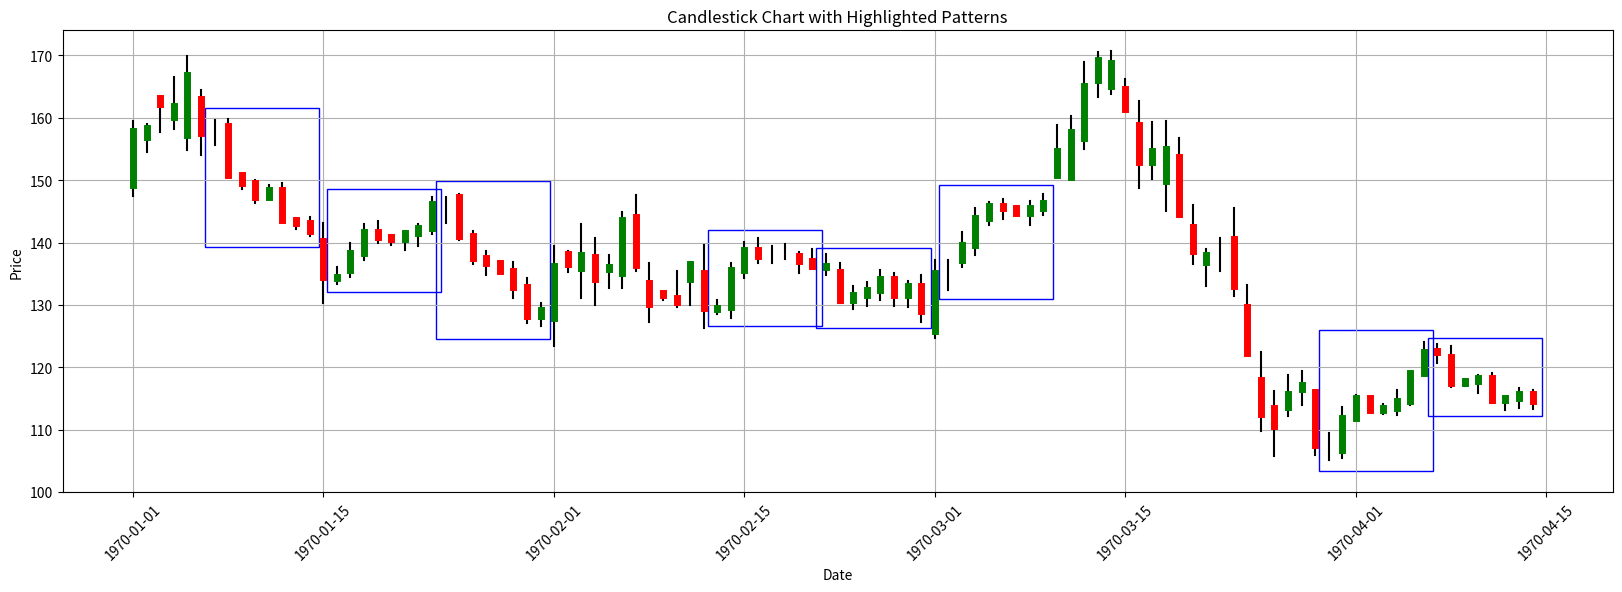

The matplotlib source for this figure:
import numpy as np
import random
import matplotlib.pyplot as plt
import matplotlib.dates as mdates
import pandas as pd


class CandlestickPattern:
    """Class to represent a candlestick pattern and its subsequent trend."""

    def __init__(self, name, pattern_function, trend_function):
        self.name = name
        self.pattern_function = pattern_function
        self.trend_function = trend_function

    def generate_pattern(self, last_close):
        """Generates the candlestick pattern using the last close value."""
        return self.pattern_function(last_close)

    def generate_trend(self, last_candle):
        """Generates the trend following the pattern."""
        return self.trend_function(last_candle)


class CandlestickGenerator:
    def __init__(self, patterns):
        self.patterns = patterns
        self.pattern_timesteps = []  # To store the timesteps where patterns occur
        self.trend_timesteps = (
            []
        )  # To store the timesteps of the trend following the pattern

    def generate_random_candle(self, last_close=None):
        if last_close is None:
            last_close = np.random.uniform(100, 200)
        open_price = np.random.uniform(last_close - 5, last_close + 5)
        close_price = np.random.uniform(open_price - 10, open_price + 10)
        high = max(open_price, close_price) + np.random.uniform(0, 5)
        low = min(open_price, close_price) - np.random.uniform(0, 5)
        return open_price, high, low, close_price

    def generate_data(self, num_candles, pattern_chance=0.2):
        candles = []
        i = 0
        while i < num_candles:
            if random.random() < pattern_chance and i > 0:
                pattern = random.choice(self.patterns)
                last_close = candles[-1][-1] if candles else None
                pattern_candles = pattern.generate_pattern(last_close)
                candles.extend(pattern_candles)
                self.pattern_timesteps.append(i)  # Save pattern start timestep
                i += len(pattern_candles)
                last_candle = pattern_candles[-1]
                trend_candles = pattern.generate_trend(last_candle)
                candles.extend(trend_candles)
                self.trend_timesteps.append(
                    range(i, i + len(trend_candles))
                )  # Save trend timesteps
                i += len(trend_candles)
            else:
                last_close = candles[-1][-1] if candles else None
                candle = self.generate_random_candle(last_close)
                candles.append(candle)
                i += 1
        return candles


# Re-implementing the updated code provided by the user to generate the plot with rectangles


def improved_doji_pattern(last_close):
    """Generates a more realistic Doji pattern with a relative change."""
    # Small relative change for the open and close prices
    open_close_diff = last_close * np.random.uniform(-0.0005, 0.0005)
    open_price = last_close + open_close_diff
    close_price = last_close - open_close_diff
    high = max(open_price, close_price) + np.random.uniform(0.5, 3)
    low = min(open_price, close_price) - np.random.uniform(0.5, 3)
    return [(open_price, high, low, close_price)]


def doji_trend(last_close):
    """Generates a consistent trend after a Doji pattern."""
    trend_candles = []
    direction = np.random.choice([-1, 1])  # Decide the trend direction outside the loop

    for _ in range(3):  # Generate 3 candles for the trend
        open_price = last_close + np.random.uniform(0, 2) * direction
        close_price = open_price + np.random.uniform(1, 5) * direction
        high = max(open_price, close_price) + np.random.uniform(0, 2)
        low = min(open_price, close_price) - np.random.uniform(0, 2)
        trend_candles.append((open_price, high, low, close_price))
        last_close = close_price

    return trend_candles


def doji_refined_trend(candle, bars=7):
    """Generates a trend with a proper initial breakout and periods of indecision."""
    _, doji_high, doji_low, _ = candle
    is_bullish = np.random.choice([True, False])
    trend_candles = []
    last_close = (
        doji_high if is_bullish else doji_low
    )  # Set initial last_close based on breakout direction

    # Generate the first candle with a proper breakout
    if is_bullish:
        open_price = np.random.uniform(
            doji_low, doji_high
        )  # Open can be anywhere within the Doji's range
        close_price = doji_high + np.random.uniform(
            1, 5
        )  # Close is above Doji's high for a bullish breakout
        high = max(close_price, doji_high) + np.random.uniform(0, 2)
        low = open_price - np.random.uniform(0, 2)
    else:
        open_price = np.random.uniform(
            doji_low, doji_high
        )  # Open can be anywhere within the Doji's range
        close_price = doji_low - np.random.uniform(
            1, 5
        )  # Close is below Doji's low for a bearish breakout
        high = open_price + np.random.uniform(0, 2)
        low = min(close_price, doji_low) - np.random.uniform(0, 2)

    trend_candles.append((open_price, high, low, close_price))
    last_close = close_price

    # Generate subsequent candles with variability and overall trend
    for _ in range(1, bars):
        # Decide if the candle is a trend continuation, indecision, or a slight retracement
        candle_type = np.random.choice(
            ["continuation", "indecision", "retracement"], p=[0.5, 0.4, 0.1]
        )
        if candle_type == "continuation":
            open_price = last_close
            close_price = open_price + np.random.uniform(1, 5) * (
                1 if is_bullish else -1
            )
        elif candle_type == "indecision":
            # Indecision candles have a small body
            open_price = last_close
            close_price = open_price + np.random.uniform(-1, 1)
        else:  # retracement
            open_price = last_close
            # Retracement candles move slightly against the trend
            close_price = open_price - np.random.uniform(0, 2) * (
                1 if is_bullish else -1
            )

        high = max(open_price, close_price) + np.random.uniform(0, 2)
        low = min(open_price, close_price) - np.random.uniform(0, 2)
        trend_candles.append((open_price, high, low, close_price))
        last_close = close_price

    return trend_candles


def get_rectangle_bounds(timesteps, df):
    min_price = df.loc[timesteps, "Low"].min()
    max_price = df.loc[timesteps, "High"].max()
    start_time = mdates.date2num(df["Time"][timesteps[0]])
    end_time = mdates.date2num(df["Time"][timesteps[-1]])
    return start_time, end_time, min_price, max_price


def get_rectangle_bounds_with_gap(timesteps, df, gap=0.1):
    min_price = df.loc[timesteps, "Low"].min()
    max_price = df.loc[timesteps, "High"].max()
    start_time = mdates.date2num(df["Time"][timesteps[0]])
    end_time = mdates.date2num(df["Time"][timesteps[-1]])
    # Adding a gap to the bounds
    price_gap = (max_price - min_price) * gap
    time_gap = (end_time - start_time) * gap
    return (
        start_time - time_gap,
        end_time + time_gap,
        min_price - price_gap,
        max_price + price_gap,
    )


# Initialize the Doji pattern
doji = CandlestickPattern("Doji", improved_doji_pattern, doji_refined_trend)

# Generate new candlestick data with the improved Doji pattern
generator = CandlestickGenerator([doji])
generated_data = generator.generate_data(100)  # Generate 30 candlesticks

# Convert to DataFrame for plotting
df_candles = pd.DataFrame(generated_data, columns=["Open", "High", "Low", "Close"])
df_candles["Time"] = pd.to_datetime(df_candles.index, unit="D")

# Plotting the candlestick chart
fig, ax = plt.subplots(figsize=(20, 6))

# Plotting each candlestick individually
for i in range(len(df_candles)):
    color = "green" if df_candles["Close"][i] > df_candles["Open"][i] else "red"
    ax.plot(
        [df_candles["Time"][i], df_candles["Time"][i]],
        [df_candles["Low"][i], df_candles["High"][i]],
        color="black",
    )
    ax.plot(
        [df_candles["Time"][i], df_candles["Time"][i]],
        [df_candles["Open"][i], df_candles["Close"][i]],
        color=color,
        linewidth=5,
    )

# Highlighting pattern and trend candles with a rectangle
for i, pattern_idx in enumerate(generator.pattern_timesteps):
    trend_idxs = list(generator.trend_timesteps[i])
    timesteps = [pattern_idx] + trend_idxs
    start_time, end_time, min_price, max_price = get_rectangle_bounds_with_gap(
        timesteps, df_candles
    )

    # Draw the rectangle
    width = end_time - start_time
    height = max_price - min_price
    rect = plt.Rectangle(
        (start_time, min_price),
        width,
        height,
        linewidth=1,
        edgecolor="blue",
        facecolor="none",
    )
    ax.add_patch(rect)

# Formatting the plot
ax.xaxis_date()
ax.xaxis.set_major_formatter(mdates.DateFormatter("%Y-%m-%d"))
plt.xticks(rotation=45)
plt.title("Candlestick Chart with Highlighted Patterns")
plt.xlabel("Date")
plt.ylabel("Price")
plt.grid(True)
plt.savefig("test.png")
